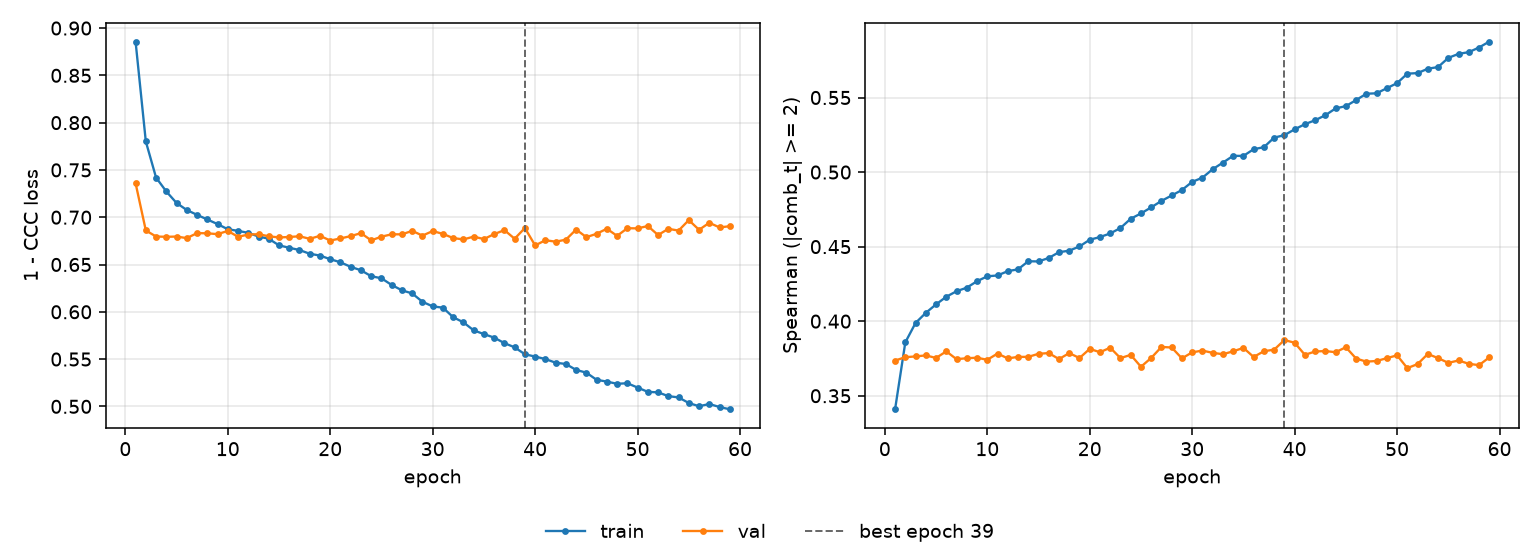

Data behind this chart, as committed beside it:
epoch, tr_loss, vl_loss, tr_sp, vl_sp, is_best
1, 0.8857, 0.736, 0.3409, 0.3736, False
2, 0.7801, 0.686, 0.3858, 0.3758, False
3, 0.7419, 0.6796, 0.3988, 0.3764, False
4, 0.7272, 0.6793, 0.4056, 0.3771, False
5, 0.7151, 0.6796, 0.4113, 0.3753, False
6, 0.7076, 0.6779, 0.4164, 0.3798, False
7, 0.7025, 0.6832, 0.4201, 0.3745, False
8, 0.6976, 0.683, 0.4225, 0.3751, False
9, 0.6927, 0.6821, 0.4268, 0.3755, False
10, 0.6873, 0.6855, 0.4301, 0.3741, False
11, 0.6856, 0.6793, 0.4307, 0.3783, False
12, 0.6834, 0.6816, 0.4335, 0.375, False
13, 0.6796, 0.6821, 0.4348, 0.3761, False
14, 0.6772, 0.6798, 0.4402, 0.3761, False
15, 0.6702, 0.6786, 0.4401, 0.3781, False
16, 0.6677, 0.6791, 0.4424, 0.3786, False
17, 0.6653, 0.6799, 0.4463, 0.3746, False
18, 0.6614, 0.6772, 0.4473, 0.3786, False
19, 0.6594, 0.6803, 0.4501, 0.3753, False
20, 0.6556, 0.6754, 0.4546, 0.3814, False
21, 0.6523, 0.6775, 0.4564, 0.3792, False
22, 0.6475, 0.68, 0.4588, 0.3822, False
23, 0.6439, 0.6832, 0.4625, 0.3752, False
24, 0.6376, 0.6755, 0.4687, 0.3774, False
25, 0.6354, 0.6795, 0.4723, 0.3694, False
26, 0.6283, 0.6819, 0.4763, 0.3754, False
27, 0.6227, 0.6819, 0.4807, 0.3827, False
28, 0.6194, 0.6856, 0.4843, 0.3824, False
29, 0.6106, 0.6805, 0.488, 0.3751, False
30, 0.6057, 0.6854, 0.4934, 0.3791, False
31, 0.6044, 0.6824, 0.4962, 0.3803, False
32, 0.5943, 0.678, 0.5019, 0.3788, False
33, 0.5888, 0.6765, 0.5064, 0.3778, False
34, 0.5804, 0.6795, 0.5109, 0.3798, False
35, 0.5764, 0.6769, 0.5109, 0.3821, False
36, 0.5727, 0.6821, 0.5153, 0.376, False
37, 0.5669, 0.6863, 0.5167, 0.3798, False
38, 0.5624, 0.6773, 0.5231, 0.3809, False
39, 0.5551, 0.6886, 0.5248, 0.3873, True
40, 0.5527, 0.6702, 0.5287, 0.3856, False
41, 0.55, 0.6757, 0.5321, 0.3774, False
42, 0.5462, 0.6741, 0.5348, 0.3797, False
43, 0.5448, 0.6762, 0.5381, 0.38, False
44, 0.5385, 0.687, 0.5427, 0.3792, False
45, 0.5356, 0.6789, 0.5442, 0.3825, False
46, 0.5281, 0.6825, 0.5483, 0.3749, False
47, 0.5262, 0.6878, 0.5525, 0.3729, False
48, 0.5238, 0.6803, 0.5528, 0.3733, False
49, 0.5245, 0.6884, 0.5563, 0.3752, False
50, 0.5199, 0.6882, 0.5597, 0.3771, False
51, 0.5153, 0.6907, 0.566, 0.3685, False
52, 0.5148, 0.6812, 0.5664, 0.3712, False
53, 0.5108, 0.6877, 0.5693, 0.378, False
54, 0.5095, 0.6859, 0.5704, 0.3752, False
55, 0.5035, 0.6969, 0.5766, 0.3721, False
56, 0.5001, 0.6867, 0.5793, 0.3736, False
57, 0.5025, 0.6941, 0.5804, 0.3714, False
58, 0.4993, 0.6892, 0.5836, 0.3705, False
59, 0.4969, 0.6905, 0.5875, 0.3757, False
